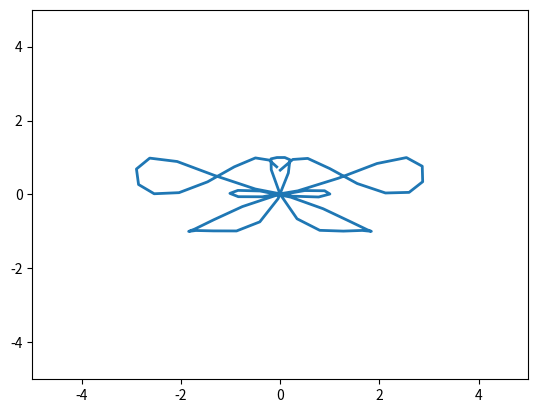

Reproduce this figure in Python.
from matplotlib.animation import FuncAnimation
import matplotlib.pyplot as plt
import numpy as np 

fig, ax = plt.subplots()

anim_object, = plt.plot([], [], '-', lw=2)

xdata, ydata = [], []

ax.set_xlim(-5, 5)
ax.set_ylim(-5, 5)

def update(t):
    xdata.append(np.sin(t) * (np.e**np.cos(t) - 2*np.cos(4*t) + np.sin(t/12)**5))
    ydata.append(np.sin(np.cos(t) * (np.e**np.cos(t) - 2 * np.cos(4*t) + np.sin(t/12) ** 5)))
    anim_object.set_data(xdata, ydata)
    return anim_object,

ani = FuncAnimation(fig, update, frames=np.arange(0, 2*np.pi, 0.1), interval=100)

ani.save('animation_5.gif')